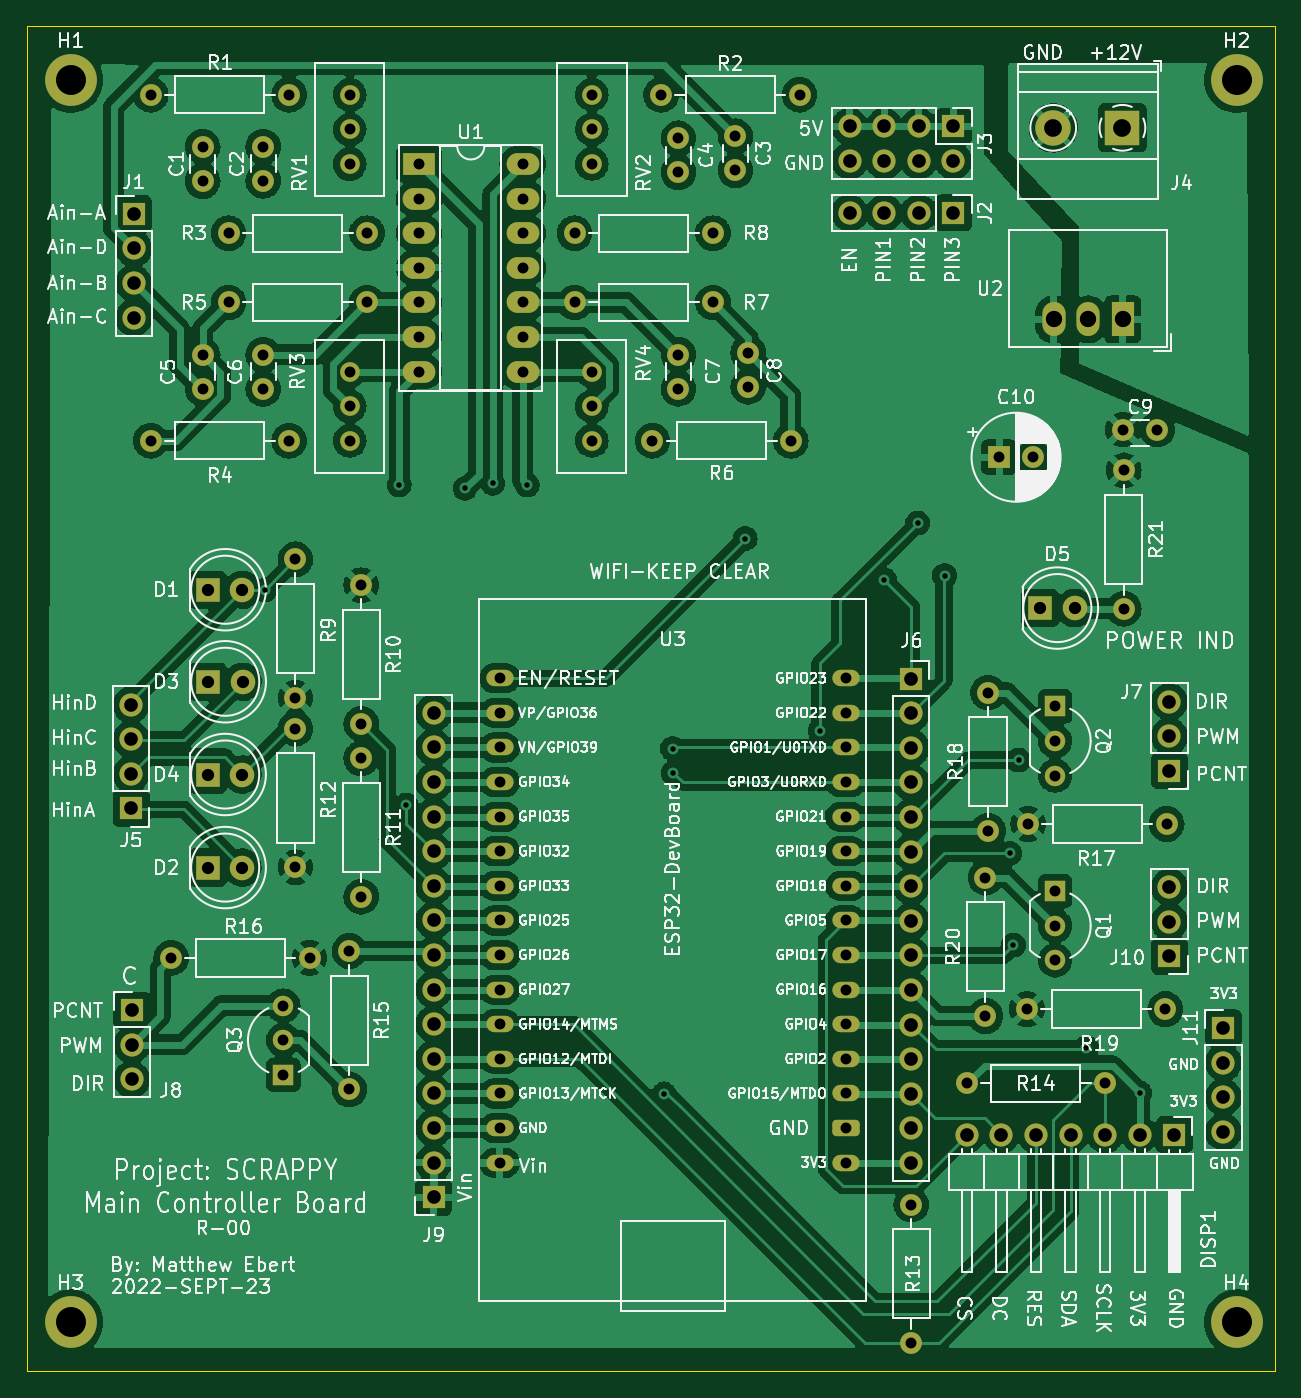
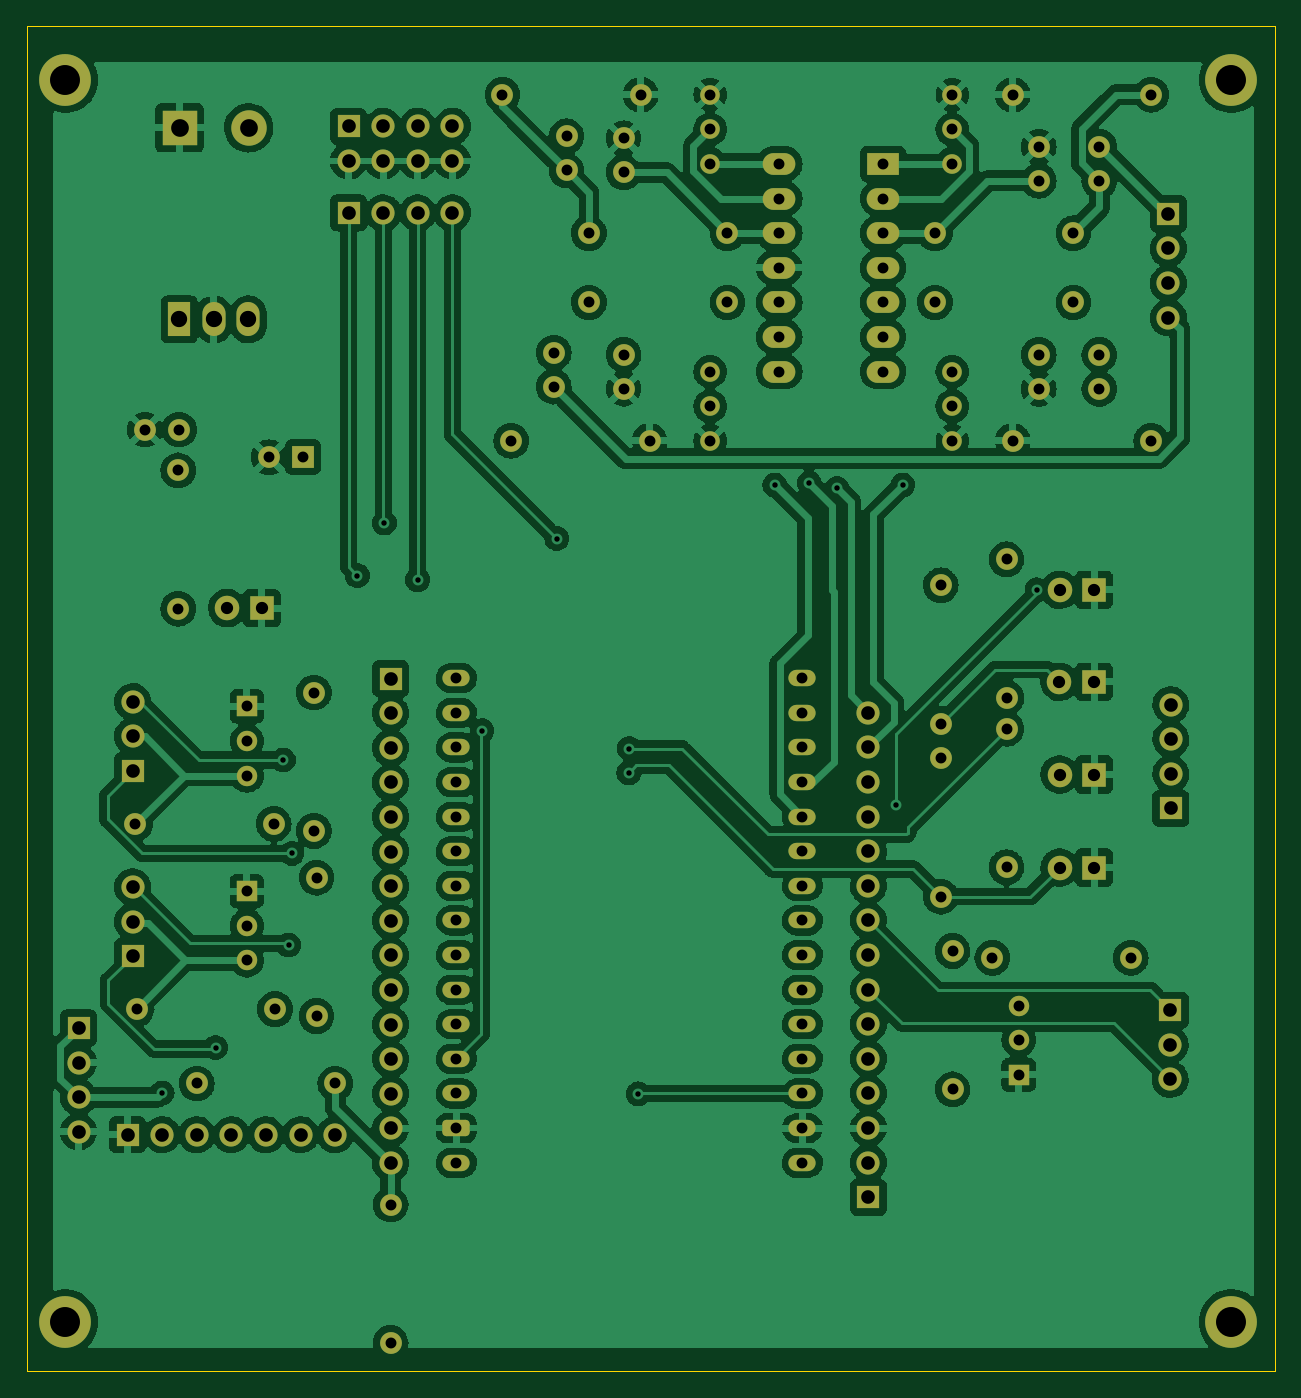
Circuit board: 9 layer files. Board 91.6 x 98.7 mm.
- bottom_copper: SCRAPPY_PCB-B_Cu.gbr (464245 bytes)
- bottom_mask: SCRAPPY_PCB-B_Mask.gbr (8542 bytes)
- bottom_silk: SCRAPPY_PCB-B_Silkscreen.gbr (458 bytes)
- outline: SCRAPPY_PCB-Edge_Cuts.gbr (687 bytes)
- top_copper: SCRAPPY_PCB-F_Cu.gbr (424045 bytes)
- top_mask: SCRAPPY_PCB-F_Mask.gbr (8542 bytes)
- top_silk: SCRAPPY_PCB-F_Silkscreen.gbr (181192 bytes)
- drill: SCRAPPY_PCB-NPTH.drl (272 bytes)
- drill: SCRAPPY_PCB-PTH.drl (4167 bytes)

=== bottom_copper: SCRAPPY_PCB-B_Cu.gbr (464245 bytes, source omitted) ===
=== bottom_mask: SCRAPPY_PCB-B_Mask.gbr (8542 bytes, source omitted) ===
=== bottom_silk: SCRAPPY_PCB-B_Silkscreen.gbr ===
%TF.GenerationSoftware,KiCad,Pcbnew,(6.0.6)*%
%TF.CreationDate,2022-09-23T16:31:56-07:00*%
%TF.ProjectId,SCRAPPY_PCB,53435241-5050-4595-9f50-43422e6b6963,R-0*%
%TF.SameCoordinates,Original*%
%TF.FileFunction,Legend,Bot*%
%TF.FilePolarity,Positive*%
%FSLAX46Y46*%
G04 Gerber Fmt 4.6, Leading zero omitted, Abs format (unit mm)*
G04 Created by KiCad (PCBNEW (6.0.6)) date 2022-09-23 16:31:56*
%MOMM*%
%LPD*%
G01*
G04 APERTURE LIST*
G04 APERTURE END LIST*
M02*

=== outline: SCRAPPY_PCB-Edge_Cuts.gbr ===
%TF.GenerationSoftware,KiCad,Pcbnew,(6.0.6)*%
%TF.CreationDate,2022-09-23T16:31:56-07:00*%
%TF.ProjectId,SCRAPPY_PCB,53435241-5050-4595-9f50-43422e6b6963,R-0*%
%TF.SameCoordinates,Original*%
%TF.FileFunction,Profile,NP*%
%FSLAX46Y46*%
G04 Gerber Fmt 4.6, Leading zero omitted, Abs format (unit mm)*
G04 Created by KiCad (PCBNEW (6.0.6)) date 2022-09-23 16:31:56*
%MOMM*%
%LPD*%
G01*
G04 APERTURE LIST*
%TA.AperFunction,Profile*%
%ADD10C,0.100000*%
%TD*%
G04 APERTURE END LIST*
D10*
X48133000Y-48387000D02*
X139700000Y-48387000D01*
X139700000Y-48387000D02*
X139700000Y-147066000D01*
X139700000Y-147066000D02*
X48133000Y-147066000D01*
X48133000Y-147066000D02*
X48133000Y-48387000D01*
M02*

=== top_copper: SCRAPPY_PCB-F_Cu.gbr (424045 bytes, source omitted) ===
=== top_mask: SCRAPPY_PCB-F_Mask.gbr (8542 bytes, source omitted) ===
=== top_silk: SCRAPPY_PCB-F_Silkscreen.gbr (181192 bytes, source omitted) ===
=== drill: SCRAPPY_PCB-NPTH.drl ===
M48
; DRILL file {KiCad (6.0.6)} date Fri Sep 23 16:22:26 2022
; FORMAT={-:-/ absolute / inch / decimal}
; #@! TF.CreationDate,2022-09-23T16:22:26-07:00
; #@! TF.GenerationSoftware,Kicad,Pcbnew,(6.0.6)
; #@! TF.FileFunction,NonPlated,1,2,NPTH
FMAT,2
INCH
%
G90
G05
T0
M30

=== drill: SCRAPPY_PCB-PTH.drl ===
M48
; DRILL file {KiCad (6.0.6)} date Fri Sep 23 16:31:58 2022
; FORMAT={-:-/ absolute / inch / decimal}
; #@! TF.CreationDate,2022-09-23T16:31:58-07:00
; #@! TF.GenerationSoftware,Kicad,Pcbnew,(6.0.6)
; #@! TF.FileFunction,Plated,1,2,PTH
FMAT,2
INCH
; #@! TA.AperFunction,Plated,PTH,ViaDrill
T1C0.0157
; #@! TA.AperFunction,Plated,PTH,ComponentDrill
T2C0.0315
; #@! TA.AperFunction,Plated,PTH,ComponentDrill
T3C0.0354
; #@! TA.AperFunction,Plated,PTH,ComponentDrill
T4C0.0394
; #@! TA.AperFunction,Plated,PTH,ComponentDrill
T5C0.0472
; #@! TA.AperFunction,Plated,PTH,ComponentDrill
T6C0.0512
; #@! TA.AperFunction,Plated,PTH,ComponentDrill
T7C0.0866
%
G90
G05
T1
X2.582Y-3.533
X2.97Y-3.23
X2.99Y-4.155
X3.16Y-3.24
X3.24Y-3.225
X3.34Y-3.23
X3.735Y-4.99
X3.76Y-3.992
X3.762Y-4.062
X3.97Y-3.385
X4.186Y-3.94
X4.372Y-3.504
X4.468Y-3.34
X4.546Y-3.492
X4.735Y-4.295
X4.745Y-4.56
X4.76Y-4.025
X4.956Y-4.856
X5.1102Y-4.9874
T2
X2.2517Y-2.1025
X2.2517Y-3.1025
X2.3108Y-4.597
X2.4017Y-2.2533
X2.4017Y-2.3517
X2.4017Y-2.8541
X2.4017Y-2.9525
X2.4767Y-2.5025
X2.4767Y-2.7025
X2.5767Y-2.2525
X2.5767Y-2.3509
X2.5767Y-2.8541
X2.5767Y-2.9525
X2.635Y-4.735
X2.635Y-4.835
X2.635Y-4.935
X2.6517Y-2.1025
X2.6517Y-3.1025
X2.67Y-3.445
X2.67Y-3.845
X2.67Y-3.935
X2.67Y-4.335
X2.7108Y-4.597
X2.8258Y-4.577
X2.8258Y-4.977
X2.8267Y-2.1025
X2.8267Y-2.2025
X2.8267Y-2.3025
X2.8267Y-2.9025
X2.8267Y-3.0025
X2.8267Y-3.1025
X2.86Y-3.52
X2.86Y-3.92
X2.86Y-4.02
X2.86Y-4.42
X2.8767Y-2.5025
X2.8767Y-2.7025
X3.0267Y-2.3025
X3.0267Y-2.4025
X3.0267Y-2.5025
X3.0267Y-2.6025
X3.0267Y-2.7025
X3.0267Y-2.8025
X3.0267Y-2.9025
X3.2599Y-3.8887
X3.2599Y-3.9887
X3.2599Y-4.0887
X3.2599Y-4.1887
X3.2599Y-4.2887
X3.2599Y-4.3887
X3.2599Y-4.4887
X3.2599Y-4.5887
X3.2599Y-4.6887
X3.2599Y-4.7887
X3.2601Y-4.8887
X3.2601Y-4.9887
X3.2601Y-5.0888
X3.2601Y-5.1888
X3.2609Y-3.7887
X3.3267Y-2.3025
X3.3267Y-2.4025
X3.3267Y-2.5025
X3.3267Y-2.6025
X3.3267Y-2.7025
X3.3267Y-2.8025
X3.3267Y-2.9025
X3.4767Y-2.5025
X3.4767Y-2.7025
X3.5267Y-2.1021
X3.5267Y-2.2021
X3.5267Y-2.3021
X3.5267Y-2.9025
X3.5267Y-3.0025
X3.5267Y-3.1025
X3.7017Y-3.1025
X3.7267Y-2.1025
X3.7767Y-2.2283
X3.7767Y-2.3267
X3.7767Y-2.8533
X3.7767Y-2.9517
X3.8767Y-2.5025
X3.8767Y-2.7025
X3.9417Y-2.2225
X3.9417Y-2.3209
X3.9783Y-2.8475
X3.9783Y-2.9459
X4.1017Y-3.1025
X4.1267Y-2.1025
X4.2599Y-3.7887
X4.2599Y-3.8887
X4.2599Y-3.9887
X4.2599Y-4.0887
X4.2599Y-4.1887
X4.2599Y-5.1887
X4.2601Y-4.2887
X4.2601Y-4.3887
X4.2601Y-4.4887
X4.2601Y-4.5887
X4.2601Y-4.6887
X4.2601Y-4.7887
X4.2601Y-4.8888
X4.2601Y-4.9888
X4.2601Y-5.0887
X4.45Y-5.31
X4.45Y-5.71
X4.61Y-4.96
X4.6642Y-4.365
X4.6642Y-4.765
X4.6718Y-3.83
X4.6718Y-4.23
X4.7034Y-3.15
X4.7842Y-4.745
X4.7878Y-4.21
X4.8019Y-3.15
X4.8658Y-3.87
X4.8658Y-3.97
X4.8658Y-4.07
X4.8658Y-4.404
X4.8658Y-4.504
X4.8658Y-4.604
X5.01Y-4.96
X5.0616Y-3.07
X5.064Y-3.188
X5.064Y-3.588
X5.16Y-3.07
X5.1842Y-4.745
X5.1878Y-4.21
T3
X2.4168Y-3.533
X2.4168Y-4.067
X2.4168Y-4.336
X2.417Y-3.799
X2.5168Y-3.533
X2.5168Y-4.067
X2.5168Y-4.336
X2.517Y-3.799
X4.822Y-3.586
X4.922Y-3.586
T4
X2.195Y-3.865
X2.195Y-3.965
X2.195Y-4.065
X2.195Y-4.165
X2.1969Y-4.748
X2.1969Y-4.848
X2.1969Y-4.948
X2.2023Y-2.4467
X2.2023Y-2.5467
X2.2023Y-2.6467
X2.2023Y-2.7467
X3.069Y-3.8888
X3.069Y-3.9888
X3.069Y-4.0888
X3.069Y-4.1888
X3.069Y-4.2888
X3.069Y-4.3888
X3.069Y-4.4888
X3.069Y-4.5888
X3.069Y-4.6888
X3.069Y-4.7888
X3.069Y-4.8888
X3.069Y-4.9888
X3.069Y-5.0888
X3.069Y-5.1888
X3.069Y-5.2888
X4.2716Y-2.1938
X4.2716Y-2.2938
X4.2716Y-2.444
X4.3716Y-2.1938
X4.3716Y-2.2938
X4.3716Y-2.444
X4.45Y-3.79
X4.45Y-3.89
X4.45Y-3.99
X4.45Y-4.09
X4.45Y-4.19
X4.45Y-4.29
X4.45Y-4.39
X4.45Y-4.49
X4.45Y-4.59
X4.45Y-4.69
X4.45Y-4.79
X4.45Y-4.89
X4.45Y-4.99
X4.45Y-5.09
X4.45Y-5.19
X4.4716Y-2.1938
X4.4716Y-2.2938
X4.4716Y-2.444
X4.5716Y-2.1938
X4.5716Y-2.2938
X4.5716Y-2.444
X4.6102Y-5.1078
X4.7102Y-5.1078
X4.8102Y-5.1078
X4.9102Y-5.1078
X5.0102Y-5.1078
X5.1102Y-5.1078
X5.196Y-3.856
X5.196Y-3.956
X5.196Y-4.056
X5.196Y-4.392
X5.196Y-4.492
X5.196Y-4.592
X5.2102Y-5.1078
X5.352Y-4.7994
X5.352Y-4.8994
X5.352Y-4.9994
X5.352Y-5.0994
T5
X4.8613Y-2.7517
X4.9613Y-2.7517
X5.0613Y-2.7517
T6
X4.86Y-2.198
X5.06Y-2.198
T7
X2.02Y-2.06
X2.02Y-5.65
X5.39Y-2.06
X5.39Y-5.65
T0
M30
